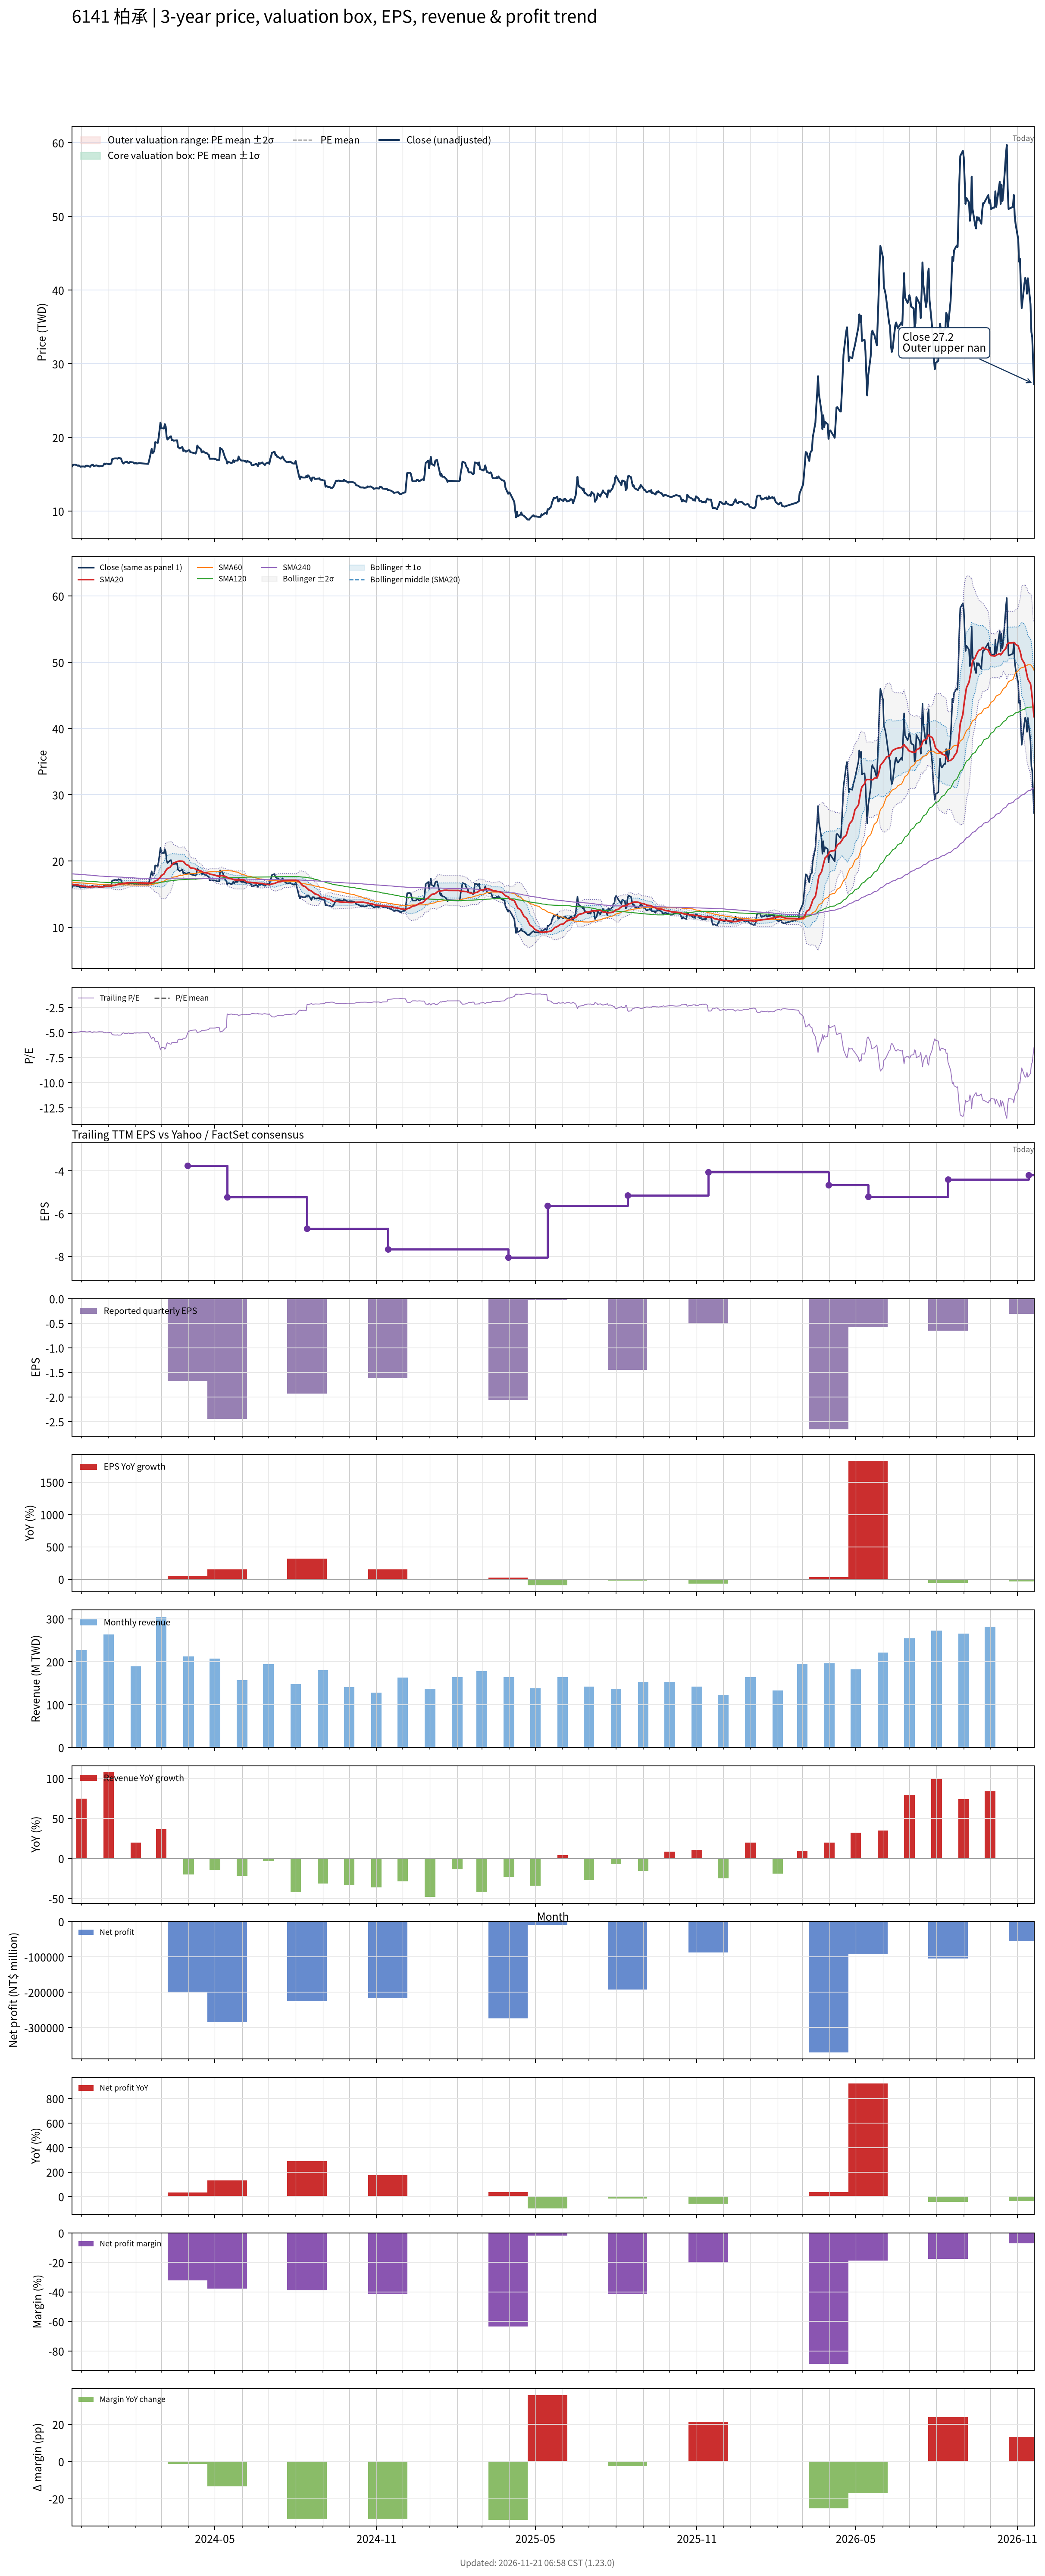

The data file committed next to this chart (first rows):
# chart-version: skill-stock-dynamic-val…
date, close, available_date, period_end, eps, ttm_eps, pe, pe_mean, pe_std, price_m2, price_m1, price_mean, price_p1, price_p2, forward_eps, forward_pe, forward_pe_mean, forward_pe_std, forward_price_m2, forward_price_m1, forward_price_mean, forward_price_p1, forward_price_p2, sma20
2023-11-20, 16, 2023-11-14, 2023-09-30, -0.64, -3.27, -4.893, , , , , , , , , , , , , , , , , 16.51
2023-11-21, 16.2, 2023-11-14, 2023-09-30, -0.64, -3.27, -4.954, , , , , , , , , , , , , , , , , 16.48
2023-11-22, 16.3, 2023-11-14, 2023-09-30, -0.64, -3.27, -4.985, , , , , , , , , , , , , , , , , 16.45
2023-11-23, 16.3, 2023-11-14, 2023-09-30, -0.64, -3.27, -4.985, , , , , , , , , , , , , , , , , 16.43
2023-11-24, 16.3, 2023-11-14, 2023-09-30, -0.64, -3.27, -4.985, , , , , , , , , , , , , , , , , 16.41
2023-11-27, 16.15, 2023-11-14, 2023-09-30, -0.64, -3.27, -4.939, , , , , , , , , , , , , , , , , 16.39
2023-11-28, 16.2, 2023-11-14, 2023-09-30, -0.64, -3.27, -4.954, , , , , , , , , , , , , , , , , 16.36
2023-11-29, 16.1, 2023-11-14, 2023-09-30, -0.64, -3.27, -4.924, , , , , , , , , , , , , , , , , 16.32
2023-11-30, 16, 2023-11-14, 2023-09-30, -0.64, -3.27, -4.893, , , , , , , , , , , , , , , , , 16.28
2023-12-01, 16.05, 2023-11-14, 2023-09-30, -0.64, -3.27, -4.908, , , , , , , , , , , , , , , , , 16.25
2023-12-04, 16.05, 2023-11-14, 2023-09-30, -0.64, -3.27, -4.908, , , , , , , , , , , , , , , , , 16.21
2023-12-05, 16, 2023-11-14, 2023-09-30, -0.64, -3.27, -4.893, , , , , , , , , , , , , , , , , 16.18
2023-12-06, 16.15, 2023-11-14, 2023-09-30, -0.64, -3.27, -4.939, , , , , , , , , , , , , , , , , 16.16
2023-12-07, 16.15, 2023-11-14, 2023-09-30, -0.64, -3.27, -4.939, , , , , , , , , , , , , , , , , 16.14
2023-12-08, 16.15, 2023-11-14, 2023-09-30, -0.64, -3.27, -4.939, , , , , , , , , , , , , , , , , 16.12
2023-12-11, 16, 2023-11-14, 2023-09-30, -0.64, -3.27, -4.893, , , , , , , , , , , , , , , , , 16.11
2023-12-12, 16.2, 2023-11-14, 2023-09-30, -0.64, -3.27, -4.954, , , , , , , , , , , , , , , , , 16.11
2023-12-13, 16.25, 2023-11-14, 2023-09-30, -0.64, -3.27, -4.969, , , , , , , , , , , , , , , , , 16.12
2023-12-14, 16.3, 2023-11-14, 2023-09-30, -0.64, -3.27, -4.985, , , , , , , , , , , , , , , , , 16.14
2023-12-15, 16.1, 2023-11-14, 2023-09-30, -0.64, -3.27, -4.924, , , , , , , , , , , , , , , , , 16.15
2023-12-18, 16.2, 2023-11-14, 2023-09-30, -0.64, -3.27, -4.954, , , , , , , , , , , , , , , , , 16.16
2023-12-19, 16.15, 2023-11-14, 2023-09-30, -0.64, -3.27, -4.939, , , , , , , , , , , , , , , , , 16.16
2023-12-20, 16.15, 2023-11-14, 2023-09-30, -0.64, -3.27, -4.939, , , , , , , , , , , , , , , , , 16.15
2023-12-21, 16.05, 2023-11-14, 2023-09-30, -0.64, -3.27, -4.908, , , , , , , , , , , , , , , , , 16.14
2023-12-22, 16.1, 2023-11-14, 2023-09-30, -0.64, -3.27, -4.924, , , , , , , , , , , , , , , , , 16.12
2023-12-25, 16.1, 2023-11-14, 2023-09-30, -0.64, -3.27, -4.924, , , , , , , , , , , , , , , , , 16.12
2023-12-26, 16.2, 2023-11-14, 2023-09-30, -0.64, -3.27, -4.954, , , , , , , , , , , , , , , , , 16.12
2023-12-27, 16.45, 2023-11-14, 2023-09-30, -0.64, -3.27, -5.031, , , , , , , , , , , , , , , , , 16.14
2023-12-28, 16.35, 2023-11-14, 2023-09-30, -0.64, -3.27, -5, , , , , , , , , , , , , , , , , 16.16
2023-12-29, 16.45, 2023-11-14, 2023-09-30, -0.64, -3.27, -5.031, , , , , , , , , , , , , , , , , 16.18
2024-01-02, 16.35, 2023-11-14, 2023-09-30, -0.64, -3.27, -5, , , , , , , , , , , , , , , , , 16.19
2024-01-03, 16.4, 2023-11-14, 2023-09-30, -0.64, -3.27, -5.015, , , , , , , , , , , , , , , , , 16.21
2024-01-04, 16.45, 2023-11-14, 2023-09-30, -0.64, -3.27, -5.031, , , , , , , , , , , , , , , , , 16.23
2024-01-05, 17.05, 2023-11-14, 2023-09-30, -0.64, -3.27, -5.214, , , , , , , , , , , , , , , , , 16.27
2024-01-08, 17.15, 2023-11-14, 2023-09-30, -0.64, -3.27, -5.245, , , , , , , , , , , , , , , , , 16.32
2024-01-09, 17.15, 2023-11-14, 2023-09-30, -0.64, -3.27, -5.245, , , , , , , , , , , , , , , , , 16.38
2024-01-10, 17.15, 2023-11-14, 2023-09-30, -0.64, -3.27, -5.245, , , , , , , , , , , , , , , , , 16.43
2024-01-11, 17.1, 2023-11-14, 2023-09-30, -0.64, -3.27, -5.229, , , , , , , , , , , , , , , , , 16.47
2024-01-12, 17.2, 2023-11-14, 2023-09-30, -0.64, -3.27, -5.26, , , , , , , , , , , , , , , , , 16.52
2024-01-15, 17.15, 2023-11-14, 2023-09-30, -0.64, -3.27, -5.245, , , , , , , , , , , , , , , , , 16.57
2024-01-16, 16.8, 2023-11-14, 2023-09-30, -0.64, -3.27, -5.138, , , , , , , , , , , , , , , , , 16.6
2024-01-17, 16.55, 2023-11-14, 2023-09-30, -0.64, -3.27, -5.061, , , , , , , , , , , , , , , , , 16.62
2024-01-18, 16.45, 2023-11-14, 2023-09-30, -0.64, -3.27, -5.031, , , , , , , , , , , , , , , , , 16.63
2024-01-19, 16.6, 2023-11-14, 2023-09-30, -0.64, -3.27, -5.076, , , , , , , , , , , , , , , , , 16.66
2024-01-22, 16.7, 2023-11-14, 2023-09-30, -0.64, -3.27, -5.107, , , , , , , , , , , , , , , , , 16.69
2024-01-23, 16.55, 2023-11-14, 2023-09-30, -0.64, -3.27, -5.061, , , , , , , , , , , , , , , , , 16.71
2024-01-24, 16.5, 2023-11-14, 2023-09-30, -0.64, -3.27, -5.046, , , , , , , , , , , , , , , , , 16.73
2024-01-25, 16.65, 2023-11-14, 2023-09-30, -0.64, -3.27, -5.092, , , , , , , , , , , , , , , , , 16.74
2024-01-26, 16.65, 2023-11-14, 2023-09-30, -0.64, -3.27, -5.092, , , , , , , , , , , , , , , , , 16.75
2024-01-29, 16.6, 2023-11-14, 2023-09-30, -0.64, -3.27, -5.076, , , , , , , , , , , , , , , , , 16.76
2024-01-30, 16.5, 2023-11-14, 2023-09-30, -0.64, -3.27, -5.046, , , , , , , , , , , , , , , , , 16.77
2024-01-31, 16.45, 2023-11-14, 2023-09-30, -0.64, -3.27, -5.031, , , , , , , , , , , , , , , , , 16.77
2024-02-01, 16.55, 2023-11-14, 2023-09-30, -0.64, -3.27, -5.061, , , , , , , , , , , , , , , , , 16.77
2024-02-02, 16.45, 2023-11-14, 2023-09-30, -0.64, -3.27, -5.031, , , , , , , , , , , , , , , , , 16.75
2024-02-05, 16.5, 2023-11-14, 2023-09-30, -0.64, -3.27, -5.046, , , , , , , , , , , , , , , , , 16.71
2024-02-15, 16.4, 2023-11-14, 2023-09-30, -0.64, -3.27, -5.015, , , , , , , , , , , , , , , , , 16.68
2024-02-16, 16.8, 2023-11-14, 2023-09-30, -0.64, -3.27, -5.138, , , , , , , , , , , , , , , , , 16.66
2024-02-19, 18.45, 2023-11-14, 2023-09-30, -0.64, -3.27, -5.642, , , , , , , , , , , , , , , , , 16.73
2024-02-20, 17.85, 2023-11-14, 2023-09-30, -0.64, -3.27, -5.459, , , , , , , , , , , , , , , , , 16.76
... 669 more rows
